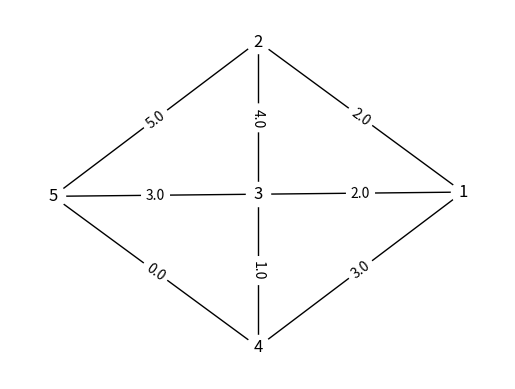
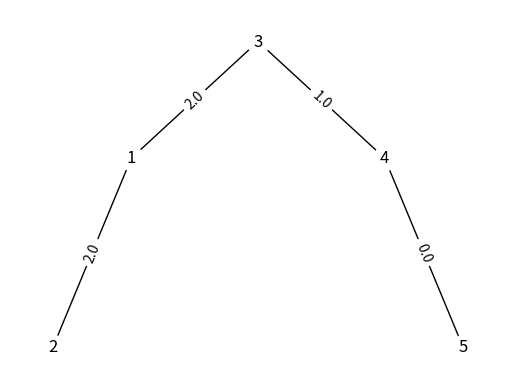

The matplotlib source for these figures, in order:
#!/usr/bin/env python2
# -*- coding: utf-8 -*-
"""
Created on Sun Mar 27 01:20:46 2016

@author: caioau
"""

import matplotlib.pyplot as plt
import networkx as nx


def main():
    G = nx.Graph()  # G eh um grafo direcionado
    # gera o grafo apartir de suas arestas
    G.add_weighted_edges_from([(1, 2, 2.0), (1, 3, 2.0), (1, 4, 3.0), (2, 5, 5.0), (3, 2, 4.0), (3, 5, 3.0), (4, 3, 1.0), (4, 5, 0.0)])
    desenhaGrafo(G, "grafo-a.png")
    T = nx.minimum_spanning_tree(G)
    desenhaGrafo(T, "arv-min-a.png")


def desenhaGrafo(G, pngfilename):  # desenha o grafo e salva numa imagem png
    edge_labels = dict([((u, v,), d['weight'])  # gera os labels das arestas
                                                for u, v, d in G.edges(data=True)])
    pos = nx.spectral_layout(G, weight=None)  # obtem a posicao dos nos (para desenhalo) # TODO: desativar isso?
    nx.draw_networkx_edges(G, pos)  # desenha as arestas
    nx.draw_networkx_labels(G, pos)  # desenha os labels das arestas
    nx.draw_networkx_edge_labels(G, pos, edge_labels=edge_labels)  # desenha os labels dos nos
    nx.draw_networkx_nodes(G, pos, node_color='w')  # desenha os nos
    plt.axis('off')  # desativa os eixos
    plt.savefig(pngfilename)
    plt.close("all")

if __name__ == "__main__":
    main()
